Run: headless pygame with SDL's dummy video driver; simulated clock (each Clock.tick advances the game by its frame time, no real sleeping); random seed 0; keys injected as events and as key.get_pressed() state; mouse plan: one left click at the window centre at the start of phase 2, then a move to the lower-right quarter at the start of phase 3; restart key R tapped at the start of phases 3 and 4.
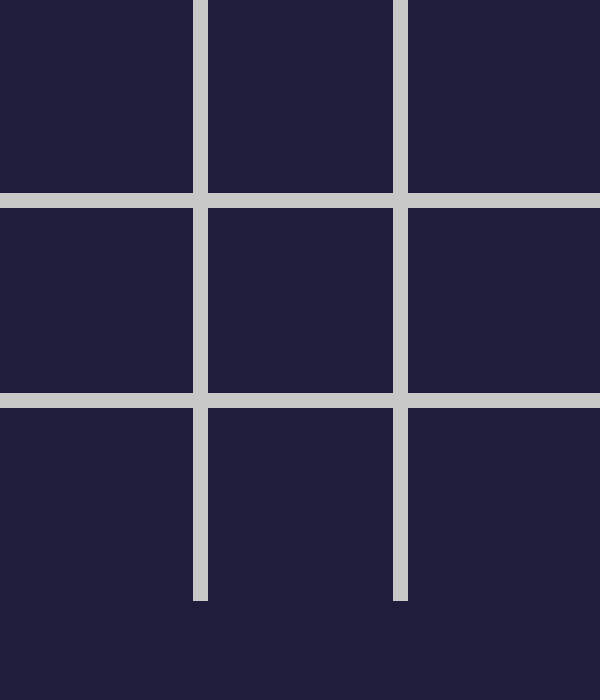
Frame 1 of 4 · flips 1–60 · no input
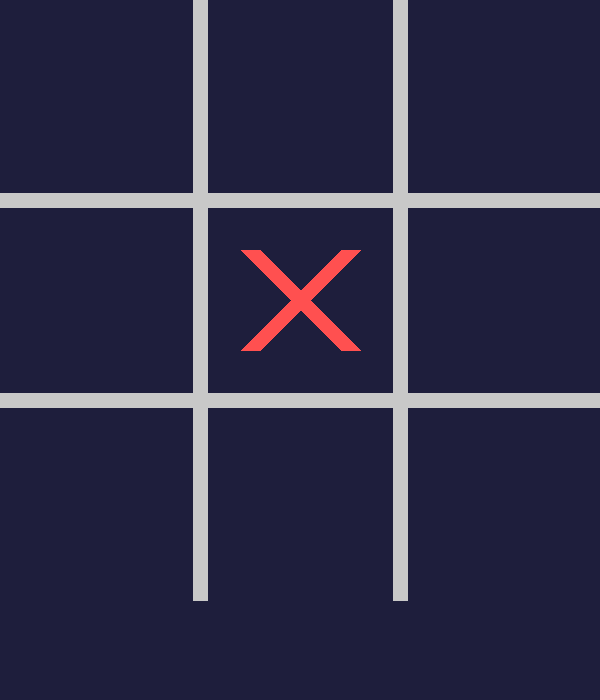
Frame 2 of 4 · flips 61–180 · clicked the window centre · tapped SPACE, RETURN · held RIGHT (→), D
Frame 3 of 4 · flips 181–300 · moved the mouse to the lower-right quarter · tapped R · held DOWN (↓), S · screen same as frame 1, image omitted
Frame 4 of 4 · flips 301–420 · tapped R · held LEFT (←), A, UP (↑), W · screen unchanged from frame 3, image omitted

The pygame program that drew these frames:

import pygame
import sys

# Initialize
pygame.init()

# Constants
WIDTH, HEIGHT = 600, 700
ROWS, COLS = 3, 3
SQSIZE = WIDTH // COLS
LINE_WIDTH = 15
CIRC_WIDTH = 15
CROSS_WIDTH = 20
OFFSET = 50

# Colors
BG_COLOR = (30, 30, 60)
LINE_COLOR = (200, 200, 200)
CIRC_COLOR = (239, 231, 200)
CROSS_COLOR = (255, 80, 80)
WIN_LINE_COLOR = (50, 205, 50)
TEXT_COLOR = (255, 255, 255)

# Fonts
FONT = pygame.font.SysFont("arial", 36)
BIG_FONT = pygame.font.SysFont("arial", 48, bold=True)

# Screen
screen = pygame.display.set_mode((WIDTH, HEIGHT))
pygame.display.set_caption("Tic Tac Toe - Navya G")
screen.fill(BG_COLOR)

# Board data
board = [[0 for _ in range(COLS)] for _ in range(ROWS)]

# Draw grid lines
def draw_grid():
    for i in range(1, ROWS):
        pygame.draw.line(screen, LINE_COLOR, (0, i * SQSIZE), (WIDTH, i * SQSIZE), LINE_WIDTH)
        pygame.draw.line(screen, LINE_COLOR, (i * SQSIZE, 0), (i * SQSIZE, SQSIZE * ROWS), LINE_WIDTH)

# Draw pieces
def draw_figures():
    for row in range(ROWS):
        for col in range(COLS):
            if board[row][col] == 1:
                # Draw X
                start1 = (col * SQSIZE + OFFSET, row * SQSIZE + OFFSET)
                end1 = (col * SQSIZE + SQSIZE - OFFSET, row * SQSIZE + SQSIZE - OFFSET)
                start2 = (col * SQSIZE + OFFSET, row * SQSIZE + SQSIZE - OFFSET)
                end2 = (col * SQSIZE + SQSIZE - OFFSET, row * SQSIZE + OFFSET)
                pygame.draw.line(screen, CROSS_COLOR, start1, end1, CROSS_WIDTH)
                pygame.draw.line(screen, CROSS_COLOR, start2, end2, CROSS_WIDTH)
            elif board[row][col] == 2:
                # Draw O
                center = (col * SQSIZE + SQSIZE // 2, row * SQSIZE + SQSIZE // 2)
                pygame.draw.circle(screen, CIRC_COLOR, center, SQSIZE // 3, CIRC_WIDTH)

# Mark cell
def mark_cell(row, col, player):
    board[row][col] = player

# Check if cell is empty
def is_empty(row, col):
    return board[row][col] == 0

# Check for win
def check_win(player):
    # Vertical
    for col in range(COLS):
        if all(board[row][col] == player for row in range(ROWS)):
            draw_win_line((col, 0), (col, 2))
            return True
    # Horizontal
    for row in range(ROWS):
        if all(board[row][col] == player for col in range(COLS)):
            draw_win_line((0, row), (2, row))
            return True
    # Diagonal
    if all(board[i][i] == player for i in range(ROWS)):
        draw_win_line((0, 0), (2, 2))
        return True
    if all(board[i][2 - i] == player for i in range(ROWS)):
        draw_win_line((0, 2), (2, 0))
        return True
    return False

# Draw winning line
def draw_win_line(start, end):
    x1 = start[0] * SQSIZE + SQSIZE // 2
    y1 = start[1] * SQSIZE + SQSIZE // 2
    x2 = end[0] * SQSIZE + SQSIZE // 2
    y2 = end[1] * SQSIZE + SQSIZE // 2
    pygame.draw.line(screen, WIN_LINE_COLOR, (x1, y1), (x2, y2), 12)

# Draw text
def draw_text(text):
    label = BIG_FONT.render(text, True, TEXT_COLOR)
    screen.blit(label, (WIDTH // 2 - label.get_width() // 2, 620))

def draw_subtext(text):
    sub = FONT.render(text, True, TEXT_COLOR)
    screen.blit(sub, (WIDTH // 2 - sub.get_width() // 2, 660))

# Restart game
def restart():
    screen.fill(BG_COLOR)
    draw_grid()
    for row in range(ROWS):
        for col in range(COLS):
            board[row][col] = 0

# Game setup
draw_grid()
player = 1
game_over = False

# Game loop
while True:
    for event in pygame.event.get():
        if event.type == pygame.QUIT:
            pygame.quit()
            sys.exit()

        if event.type == pygame.MOUSEBUTTONDOWN and not game_over:
            mouseX, mouseY = event.pos
            if mouseY < SQSIZE * 3:
                clicked_row = mouseY // SQSIZE
                clicked_col = mouseX // SQSIZE

                if is_empty(clicked_row, clicked_col):
                    mark_cell(clicked_row, clicked_col, player)
                    if check_win(player):
                        game_over = True
                    player = 2 if player == 1 else 1
                    draw_figures()

        if event.type == pygame.KEYDOWN:
            if event.key == pygame.K_r:
                restart()
                game_over = False
                player = 1

    if game_over:
        draw_text("Game Over!")
        draw_subtext("Press R to Restart")

    pygame.display.update()
